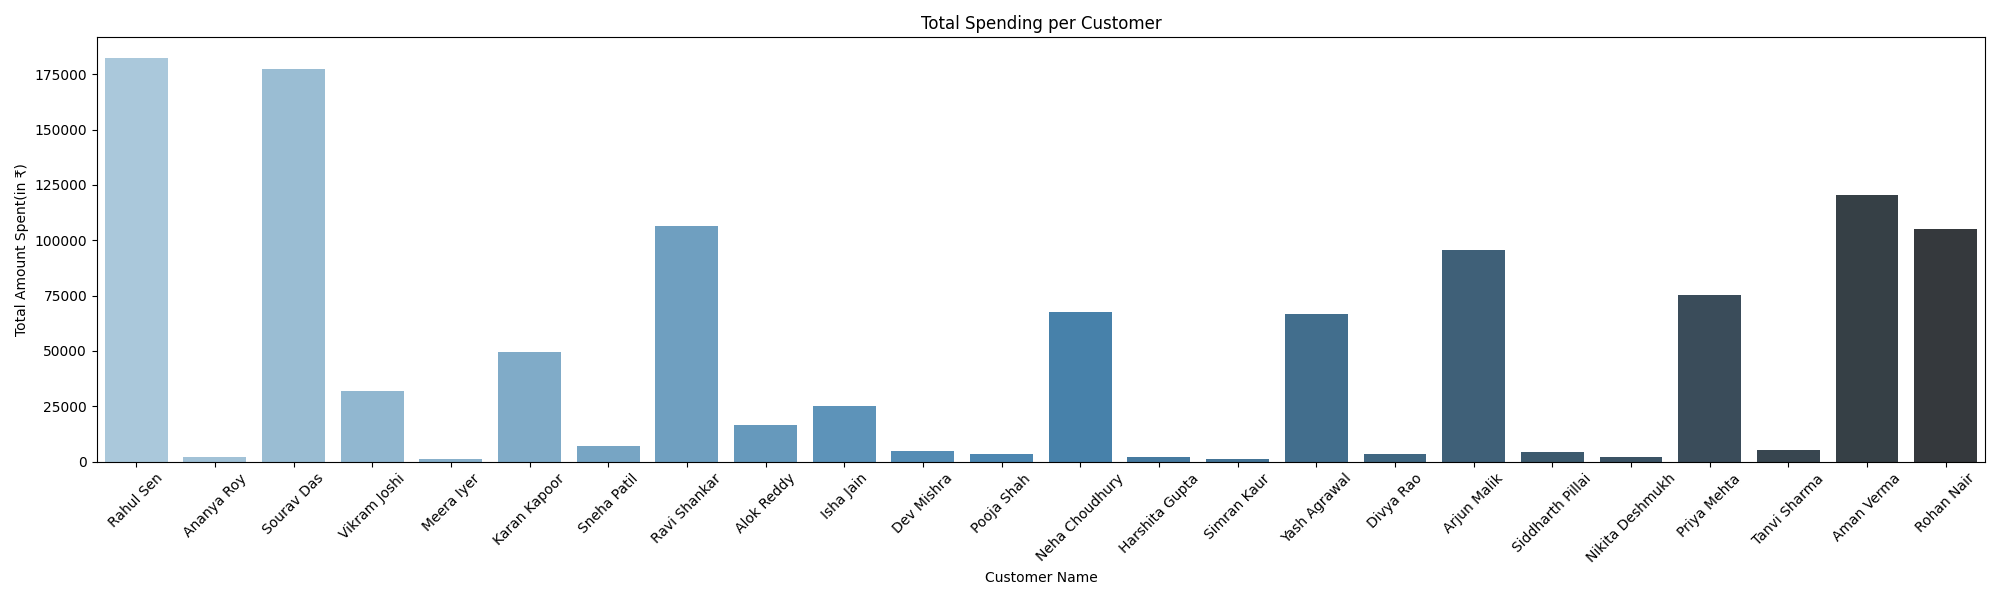

Source data for this figure (header and first rows):
customer_name, total_amount
Rahul Sen, 182500
Ananya Roy, 1998
Sourav Das, 177300
Vikram Joshi, 31900
Meera Iyer, 1200
Karan Kapoor, 49399
Sneha Patil, 6999
Ravi Shankar, 106400
Alok Reddy, 16500
Isha Jain, 25149
Dev Mishra, 4721
Pooja Shah, 3300
Neha Choudhury, 67750
Harshita Gupta, 2100
Simran Kaur, 1350
Yash Agrawal, 66799
Divya Rao, 3400
Arjun Malik, 95650
Siddharth Pillai, 4400
Nikita Deshmukh, 1980
Priya Mehta, 75350
Tanvi Sharma, 5100
Aman Verma, 120500
Rohan Nair, 105000
